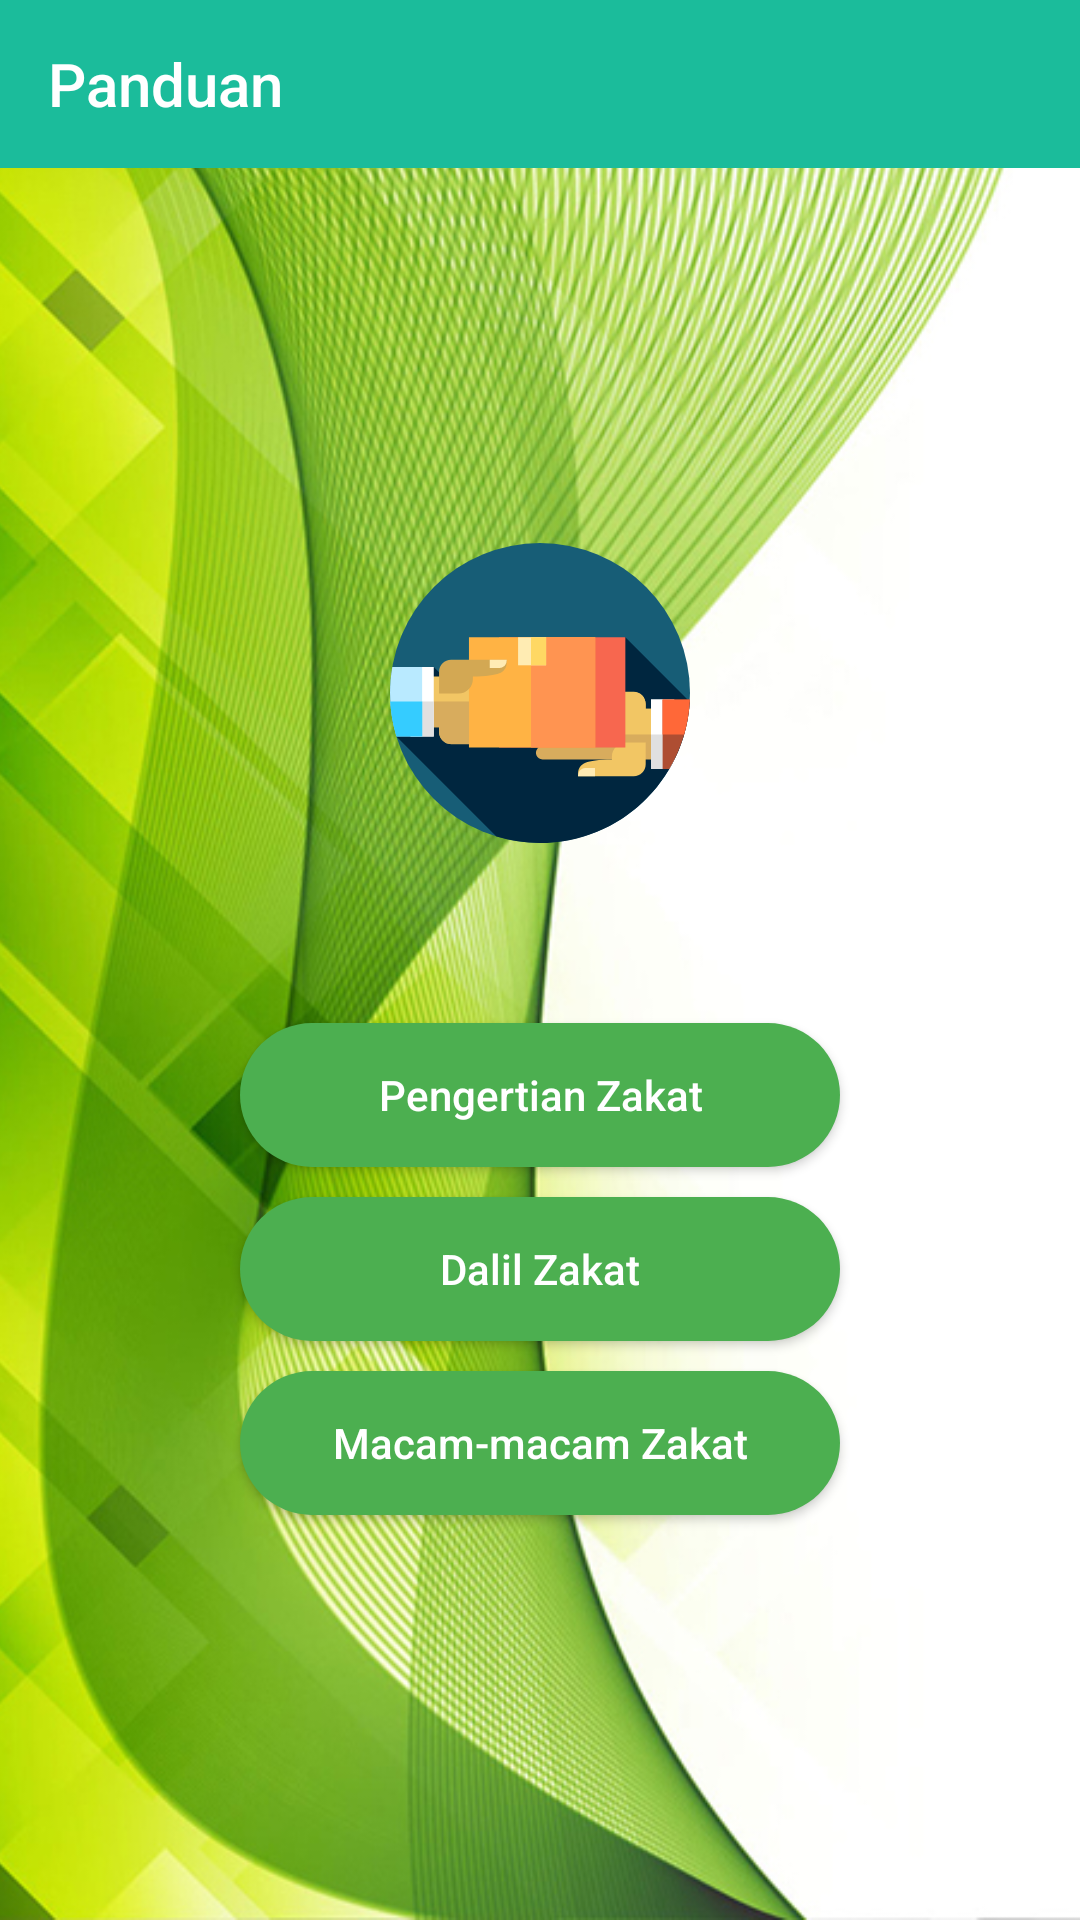

The Android layout XML behind this screen, and the referenced resources:
<!-- AndroidManifest.xml: application theme MyMaterialTheme -->
<!-- res/layout/activity_apa_sih.xml -->
<?xml version="1.0" encoding="utf-8"?>
<FrameLayout xmlns:android="http://schemas.android.com/apk/res/android"
    xmlns:app="http://schemas.android.com/apk/res-auto"
    android:layout_width="match_parent"
    android:layout_height="match_parent">
    <ImageView
        android:src="@drawable/background"
        android:scaleType="centerCrop"
        android:layout_width="match_parent"
        android:layout_height="match_parent"
        android:contentDescription="@string/minus" />
    <LinearLayout
        android:orientation="vertical"
        android:layout_width="match_parent"
        android:layout_height="match_parent">
        <android.support.v7.widget.Toolbar
            android:id="@+id/toolbar"
            android:background="@color/colorPrimary"
            app:navigationIcon="@drawable/v_back"
            app:title="Panduan"
            app:titleTextColor="@android:color/white"
            android:layout_width="match_parent"
            android:layout_height="wrap_content"/>
        <LinearLayout
            android:orientation="vertical"
            android:padding="20dp"
            android:gravity="center"
            android:layout_width="match_parent"
            android:layout_height="match_parent">
            <ImageView
                android:src="@drawable/v_give"
                android:layout_width="match_parent"
                android:layout_height="100dp"
                android:layout_marginBottom="60dp"
                android:contentDescription="@string/minus" />
            <Button
                android:id="@+id/btn_pengertian"
                android:background="@drawable/button_background"
                android:text="@string/pengertian_zakat"
                android:textColor="@android:color/white"
                android:layout_marginBottom="10dp"
                android:textAllCaps="false"
                android:layout_width="200dp"
                android:layout_height="wrap_content" />
            <Button
                android:id="@+id/btn_dalil"
                android:background="@drawable/button_background"
                android:text="@string/dalil_zakat"
                android:textColor="@android:color/white"
                android:layout_marginBottom="10dp"
                android:textAllCaps="false"
                android:layout_width="200dp"
                android:layout_height="wrap_content" />
            <Button
                android:id="@+id/btn_macam"
                android:background="@drawable/button_background"
                android:text="@string/macam_macam_zakat"
                android:textColor="@android:color/white"
                android:layout_marginBottom="10dp"
                android:textAllCaps="false"
                android:layout_width="200dp"
                android:layout_height="wrap_content" />
        </LinearLayout>
    </LinearLayout>
</FrameLayout>
<!-- resources referenced by this layout -->
<resources>
  <color name="colorPrimary">#1BBC9B</color>
  <!-- drawable background: jpg bitmap (drawable, 279304 bytes) -->
  <!-- drawable button_background (drawable) -->
  <?xml version="1.0" encoding="utf-8"?>
  <selector xmlns:android="http://schemas.android.com/apk/res/android">
      <item android:state_pressed="false">
          <shape android:shape="rectangle">
              <corners android:radius="30dp"/>
              <solid android:color="#4CAF50"/>
          </shape>
      </item>
  </selector>
  <!-- drawable v_give: vector/xml drawable (drawable, 4220 chars, omitted) -->
  <string name="dalil_zakat">Dalil Zakat</string>
  <string name="macam_macam_zakat">Macam-macam Zakat</string>
  <string name="minus">-</string>
  <string name="pengertian_zakat">Pengertian Zakat</string>
  <style name="MyMaterialTheme" parent="MyMaterialTheme.Base" />
  <style name="MyMaterialTheme.Base" parent="Theme.AppCompat.Light.DarkActionBar">
          <item name="windowNoTitle">true</item>
          <item name="windowActionBar">false</item>
          <item name="colorPrimary">@color/colorPrimary</item>
          <item name="colorPrimaryDark">@color/colorPrimaryDark</item>
          <item name="colorAccent">@color/colorAccent</item>
          <item name="drawerArrowStyle">@style/DrawerArrowStyle</item>
  
      </style>
  <color name="colorPrimaryDark">#16A086</color>
  <color name="colorAccent">#0F6177</color>
  <style name="DrawerArrowStyle" parent="@style/Widget.AppCompat.DrawerArrowToggle">
          <item name="spinBars">true</item>
          <item name="color">#ffffff</item>
      </style>
</resources>
